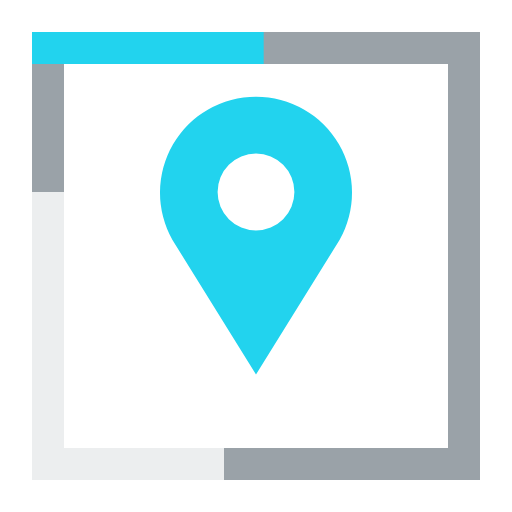
t = 0.00 s
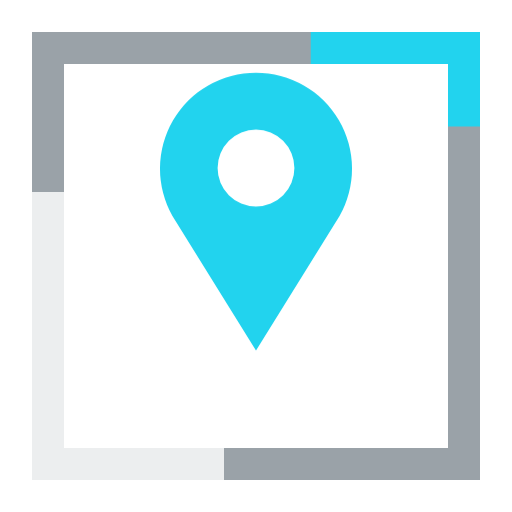
t = 0.34 s
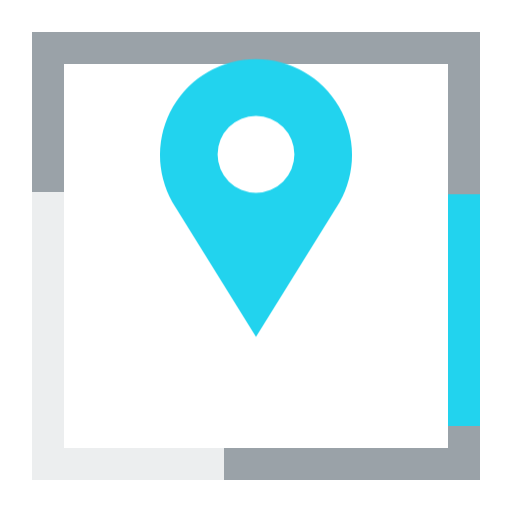
t = 0.70 s
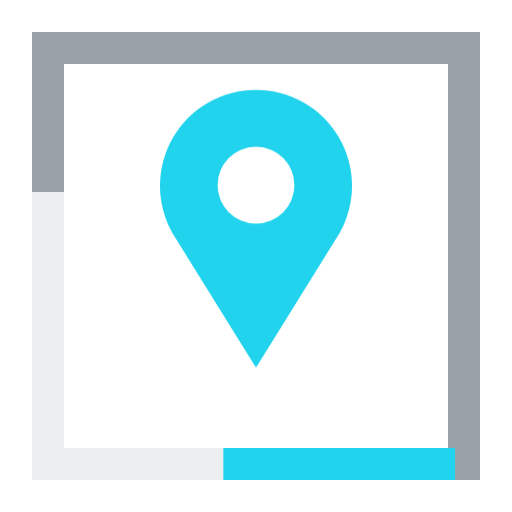
t = 1.03 s
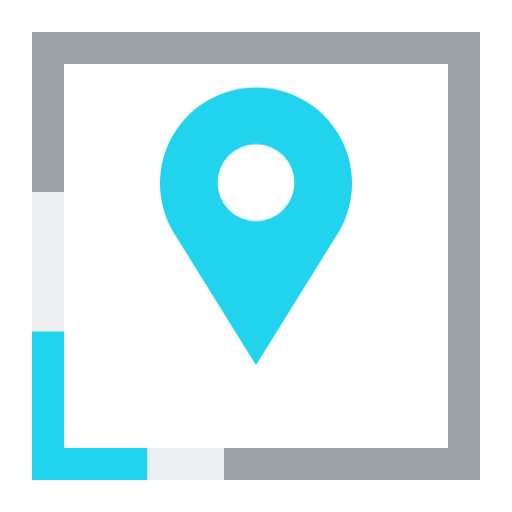
t = 1.40 s
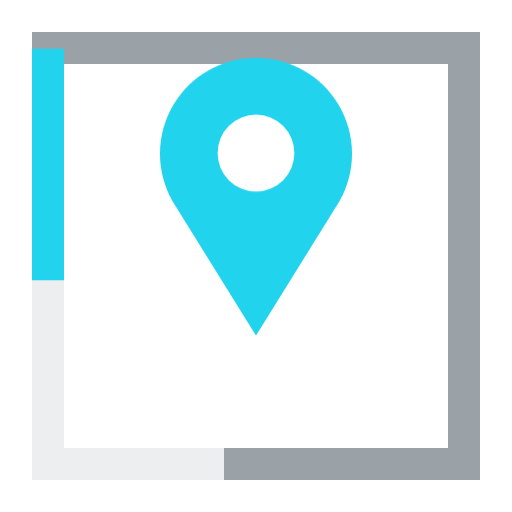
t = 1.74 s

The animated SVG that drew these frames (rendered in a browser with its animation timeline set to each time). Animation: 20 CSS @keyframes rules; one cycle of 2.08 s, repeats indefinitely.

<svg xmlns="http://www.w3.org/2000/svg" viewBox="0 0 32 32" class="lm lm-gray-whiteL-cyanpin is-loading" role="img" aria-label="Lessora, loading">
<style>
.lm { overflow: visible; }
.lm .s { stroke-dasharray: 1 1; stroke-dashoffset: 0; }
.lm .f, .lm .ring, .lm .brk { transform-box: fill-box; transform-origin: center; }
.lm .rise { transform-origin: center bottom; }
.lm .gy { transform-origin: center top; }
.lm .gx { transform-origin: left center; }
.lm .ld { display: none; }
.lm.is-loading .ld { display: inline; }
.lm.is-enter .s { animation: lm-draw .6s cubic-bezier(.16,1,.3,1) calc(var(--i) * .14s) both; }
.lm.is-enter .f { animation: lm-pop .45s cubic-bezier(.16,1,.3,1) calc(var(--i) * .14s + .08s) both; }
.lm.is-enter .rise { animation: lm-rise .55s cubic-bezier(.16,1,.3,1) calc(var(--i) * .14s) both; }
.lm.is-enter .gy { animation: lm-gy .55s cubic-bezier(.16,1,.3,1) calc(var(--i) * .14s) both; }
.lm.is-enter .gx { animation: lm-gx .5s cubic-bezier(.16,1,.3,1) calc(var(--i) * .14s) both; }
.lm.is-enter .drop { animation: lm-dropin .6s cubic-bezier(.16,1,.3,1) calc(var(--i) * .14s) both; }
.lm.is-exit .s { animation: lm-erase .34s cubic-bezier(.5,0,.75,0) calc(var(--o) * .07s) both; }
.lm.is-exit .f { animation: lm-out .3s cubic-bezier(.5,0,.75,0) calc(var(--o) * .07s) both; }
.lm.is-exit .drop { animation: lm-lift .32s cubic-bezier(.5,0,.75,0) calc(var(--o) * .07s) both; }
@keyframes lm-draw { from { stroke-dashoffset: 1; opacity: 0; } 8% { opacity: 1; } to { stroke-dashoffset: 0; opacity: 1; } }
@keyframes lm-erase { from { stroke-dashoffset: 0; opacity: 1; } 92% { opacity: 1; } to { stroke-dashoffset: -1; opacity: 0; } }
@keyframes lm-pop { from { transform: scale(0); opacity: 0; } to { transform: scale(1); opacity: 1; } }
@keyframes lm-out { from { transform: scale(1); opacity: 1; } to { transform: scale(0); opacity: 0; } }
@keyframes lm-rise { from { transform: scaleY(0); } to { transform: scaleY(1); } }
@keyframes lm-gy { from { transform: scaleY(0); } to { transform: scaleY(1); } }
@keyframes lm-gx { from { transform: scaleX(0); } to { transform: scaleX(1); } }
@keyframes lm-dropin { from { transform: translateY(-9px); opacity: 0; } 40% { opacity: 1; } to { transform: translateY(0); opacity: 1; } }
@keyframes lm-lift { from { transform: translateY(0); opacity: 1; } to { transform: translateY(-9px); opacity: 0; } }
@keyframes lm-snap { from { transform: scale(1.6); opacity: 0; stroke-dashoffset: 0; } to { transform: scale(1); opacity: 1; stroke-dashoffset: 0; } }
@keyframes lm-run { from { stroke-dashoffset: 0; } to { stroke-dashoffset: -1; } }
@keyframes lm-spin { from { transform: rotate(0deg); } to { transform: rotate(360deg); } }
@keyframes lm-bob { 0%, 100% { transform: translateY(0); } 50% { transform: translateY(-2.5px); } }
@keyframes lm-ping { from { transform: scale(1); opacity: .9; } to { transform: scale(3.2); opacity: 0; } }
@keyframes lm-ping-soft { from { transform: scale(1); opacity: .8; } to { transform: scale(1.45); opacity: 0; } }
@keyframes lm-scan { 0%, 27% { transform: translateX(-9px); } 33%, 60% { transform: translateX(0); } 66%, 93% { transform: translateX(9px); } 100% { transform: translateX(-9px); } }
@keyframes lm-wave { 0%, 100% { opacity: .25; } 30% { opacity: 1; stroke: #22d3ee; } 60% { opacity: .25; } }
@keyframes lm-hit { 0%, 45% { opacity: .2; } 60%, 80% { opacity: 1; } 100% { opacity: .2; } }
@keyframes lm-breathe-s { 0%, 100% { transform: scale(1); } 50% { transform: scale(.7); } }
@keyframes lm-breathe { 50% { opacity: .35; } }
.lm-gray-whiteL-cyanpin .runner { stroke-dasharray: .12 .88; }
.lm-gray-whiteL-cyanpin.is-loading .runner { animation: lm-run 2s linear infinite; }
.lm-gray-whiteL-cyanpin.is-loading .drop { animation: lm-bob 1.2s cubic-bezier(.45,.05,.55,.95) infinite; }
@media (prefers-reduced-motion: reduce) {
  .lm *, .lm.is-loading * { animation: none !important; }
  .lm .ld { display: none !important; }
  .lm.is-loading [stroke="#22d3ee"], .lm.is-loading [fill="#22d3ee"] { animation: lm-breathe 1.6s ease-in-out infinite !important; }
}
</style>
  <path d="M13 29h16V3H3v10" stroke="#9aa2a8" stroke-width="2" stroke-linecap="square" stroke-linejoin="miter" fill="none" pathLength="1" class="s" style="--i:0;--o:2"/>
  <path d="M3 13v16h10" stroke="#eceeef" stroke-width="2" stroke-linecap="square" stroke-linejoin="miter" fill="none" pathLength="1" class="s lseg" style="--i:1;--o:1"/>
  <path d="M16 23.4L10.780000000000001 15.00A6 6 0 1 1 21.22 15.00ZM16 9.60a2.40 2.40 0 1 0 0 4.80a2.40 2.40 0 1 0 0 -4.80Z" fill="#22d3ee" fill-rule="evenodd" class="f drop" style="--i:2;--o:0"/>
  <path d="M3 3h26v26H3z" stroke="#22d3ee" stroke-width="2" stroke-linecap="square" stroke-linejoin="miter" fill="none" pathLength="1" class="ld runner"/>
</svg>
